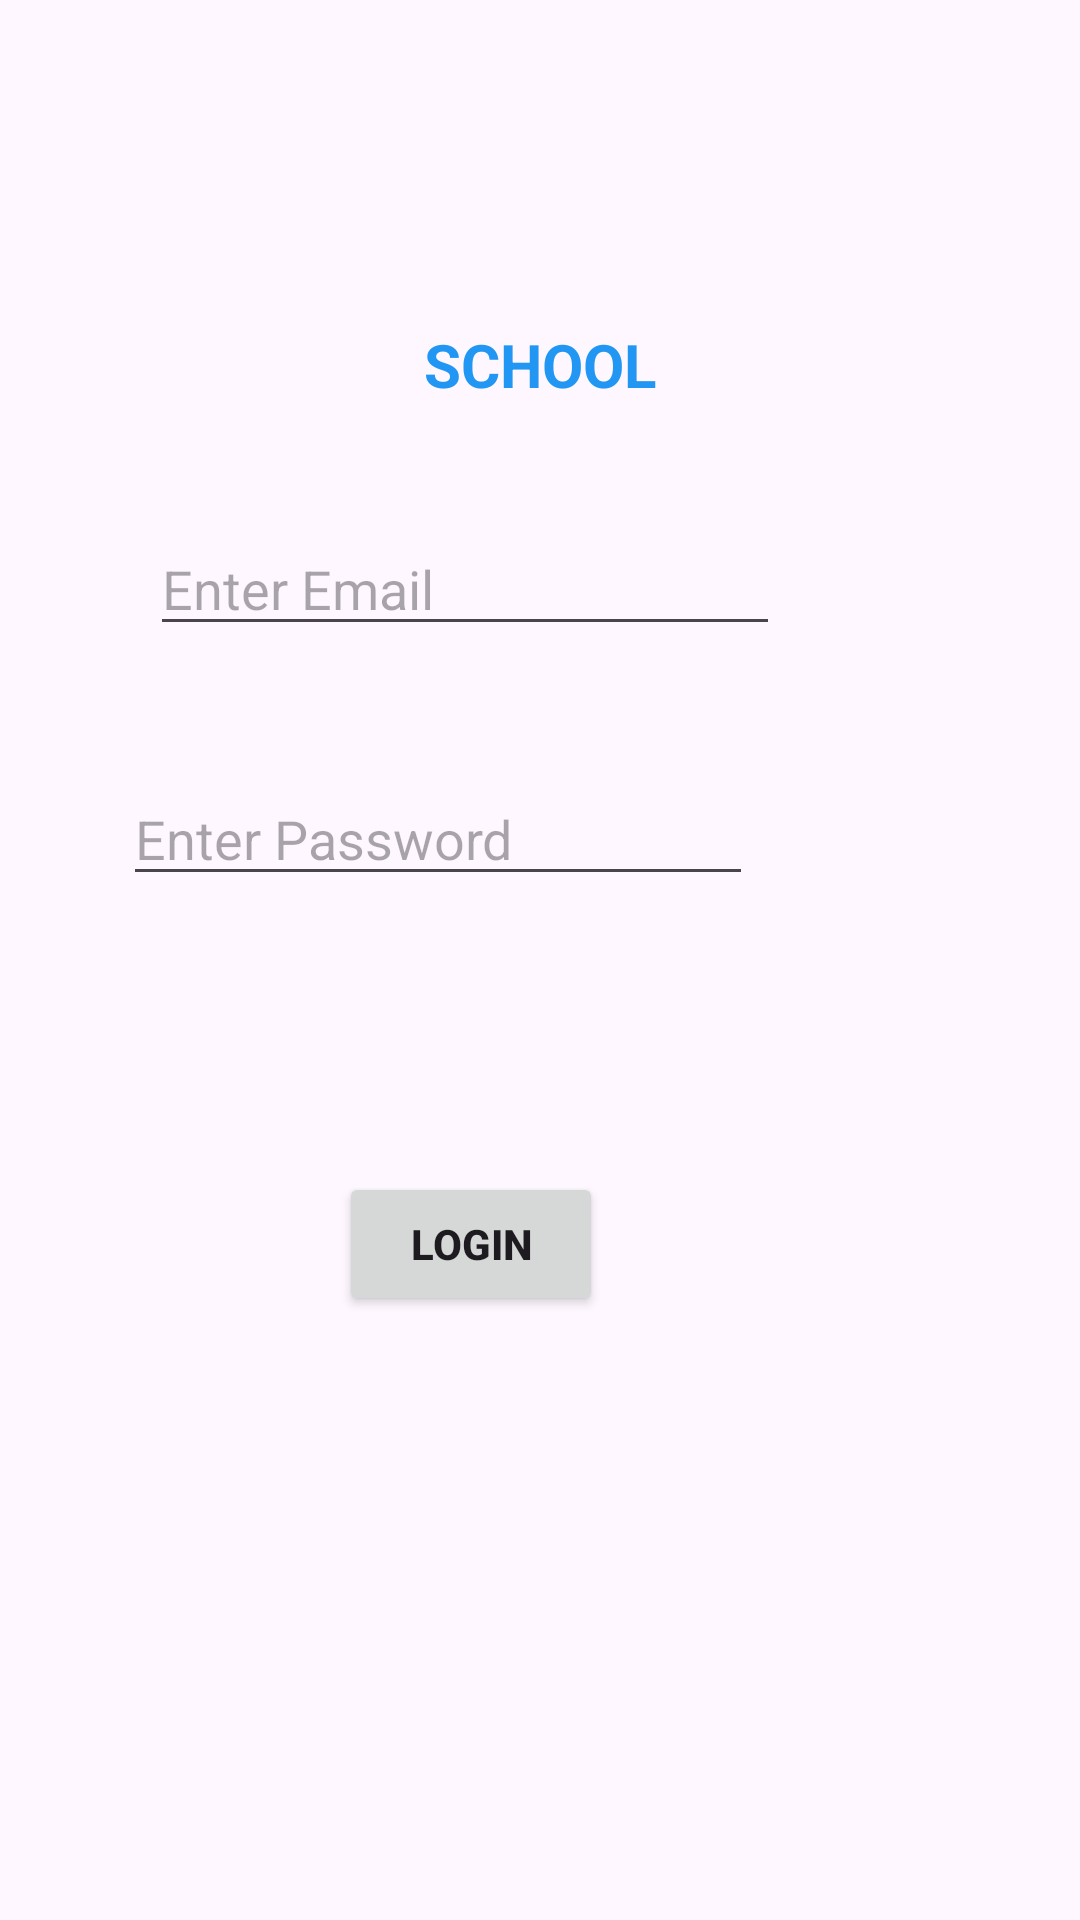

Produce the Android XML layout that renders to this screen, including the resource entries it uses.
<!-- AndroidManifest.xml: application theme Theme.ControlRoleForSchools -->
<!-- res/layout/activity_main.xml -->
<?xml version="1.0" encoding="utf-8"?>
<androidx.constraintlayout.widget.ConstraintLayout xmlns:android="http://schemas.android.com/apk/res/android"
    xmlns:app="http://schemas.android.com/apk/res-auto"
    xmlns:tools="http://schemas.android.com/tools"
    android:layout_width="match_parent"
    android:layout_height="match_parent"
    android:background="@drawable/background"
    tools:context=".MainActivity">

    <TextView
        android:id="@+id/tvTitle"
        android:layout_width="wrap_content"
        android:layout_height="wrap_content"
        android:layout_marginTop="108dp"
        android:layout_marginBottom="39dp"
        android:text="SCHOOL"
        android:textColor="#2196F3"
        android:textSize="20dp"
        android:textStyle="bold"
        app:layout_constraintBottom_toTopOf="@+id/edtEmail"
        app:layout_constraintEnd_toEndOf="parent"
        app:layout_constraintStart_toStartOf="parent"
        app:layout_constraintTop_toTopOf="parent" />

    <EditText
        android:id="@+id/edtEmail"
        android:layout_width="wrap_content"
        android:layout_height="wrap_content"
        android:layout_marginBottom="42dp"
        android:ems="10"
        android:hint="Enter Email"
        android:textColor="@color/black"
        android:inputType="textEmailAddress"
        app:layout_constraintBottom_toTopOf="@+id/edtPassword"
        app:layout_constraintEnd_toEndOf="parent"
        app:layout_constraintHorizontal_bias="0.333"
        app:layout_constraintStart_toStartOf="parent"
        app:layout_constraintTop_toBottomOf="@+id/tvTitle" />

    <EditText
        android:id="@+id/edtPassword"
        android:layout_width="wrap_content"
        android:layout_height="wrap_content"
        android:layout_marginEnd="9dp"
        android:layout_marginBottom="29dp"
        android:ems="10"
        android:hint="Enter Password"
        android:textColor="@color/black"
        android:inputType="textPassword"
        app:layout_constraintBottom_toTopOf="@+id/Login"
        app:layout_constraintEnd_toEndOf="@+id/edtEmail"
        app:layout_constraintTop_toBottomOf="@+id/edtEmail" />

    <Button
        android:id="@+id/Login"
        android:layout_width="wrap_content"
        android:layout_height="wrap_content"
        android:layout_marginStart="72dp"
        android:layout_marginTop="92dp"
        android:text="LOGIN"
        android:textStyle="bold"
        app:layout_constraintStart_toStartOf="@+id/edtPassword"
        app:layout_constraintTop_toBottomOf="@+id/edtPassword" />

</androidx.constraintlayout.widget.ConstraintLayout>
<!-- resources referenced by this layout -->
<resources>
  <style name="Theme.ControlRoleForSchools" parent="Base.Theme.ControlRoleForSchools" />
  <style name="Base.Theme.ControlRoleForSchools" parent="Theme.Material3.DayNight.NoActionBar">
          
          
      </style>
  <!-- not gathered from this repository: default colours our renderer supplied (Android Studio template values) -->
  <color name="black">#FF000000</color>
</resources>
